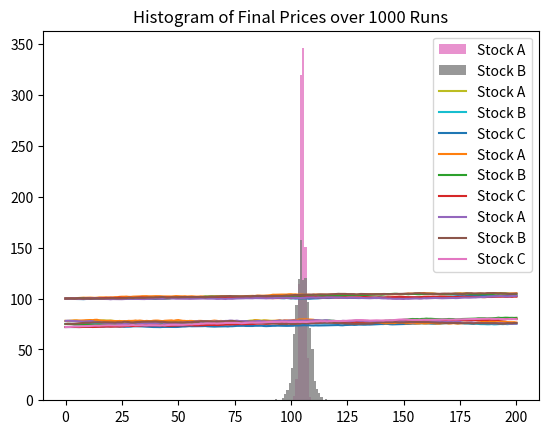

This chart was generated by the following Python code:
#!/usr/bin/env python
# coding: utf-8

# In[ ]:


import numpy as np
import math
import matplotlib.pyplot as plt


# In[ ]:


class Stock:
    # Attributes
    price = 0
    rate = 0
    vol = 0
    days = 0
    # Methods
    def __init__(self, price, rate, vol):
        
        self.price = price
        self.rate = rate
        self.vol = vol
        self.run = [price]
        self.final = price
        self.mc_prices = []
        self.mc_yields = []
        
    def simulate(self, days):
        self.run = [self.price]
        for i in range (0, days):
            ret = np.random.normal(self.rate/365, self.vol/365, 1)[0]
            NewPrice = self.run[-1] *(math.exp(ret))
            self.run.append(NewPrice)
        self.final = NewPrice
        self.run = np.array(self.run)
        return self.run
    
    def annual_yield(self):
        
        yiel = math.log((self.final/self.price)) * (365/(len(self.run)-1))
        
        return yiel
    def monte_carlo(self, days, n):
        
        self.mc_prices = []
        self.mc_yields = []
        for i in range (0, n+1):
            self.simulate(days)
            
            self.mc_prices.append(self.final)
            self.mc_yields.append(self.annual_yield())
        self.mc_prices = np.array(self.mc_prices)
        self.mc_yields = np.array(self.mc_yields)
        return self.mc_prices


# In[ ]:


test_stock = Stock(100, 0.06, 0.5)
annual_yields = []

for i in range(0, 6):
    
    plt.plot(test_stock.simulate( 200))
    annual_yields.append(test_stock.annual_yield())
plt.show()
print(annual_yields)
    


# In[ ]:


np.random.seed(1)
stockA = Stock(100, 0.12, 0.3)
stockB = Stock(100, 0.12, 0.8)
A = stockA.monte_carlo(150, 1000)
B = stockB.monte_carlo(150, 1000)
print('Average Annual Yield for A over 1000 runs: ' + str((round(np.mean(stockA.mc_yields),4))))
print('Average Annual Yield for B over 1000 runs: ' + str((round(np.mean(stockB.mc_yields),4))))

plt.hist(A, bins=range(92,118), alpha=0.8, label='Stock A') 
plt.hist(B, bins=range(92,118), alpha=0.8, label='Stock B') 
plt.title('Histogram of Final Prices over 1000 Runs') 
plt.legend() 
plt.show() 


# In[ ]:


stockA = Stock(78, 0.04, 1.2)
stockB = Stock(75, 0.08, 0.8)
stockC = Stock(72, 0.16, 0.6)
print('Example in which Stock A has the highest final price.')

np.random.seed(9000) 
plt.plot(stockA.simulate(200), label="Stock A") 
plt.plot(stockB.simulate(200), label="Stock B") 
plt.plot(stockC.simulate(200), label="Stock C") 
plt.legend() 
plt.show()


# In[ ]:


print('Simulation in which Stock B has the highest final price.')

np.random.seed(9188) 
plt.plot(stockA.simulate(200), label="Stock A") 
plt.plot(stockB.simulate(200), label="Stock B") 
plt.plot(stockC.simulate(200), label="Stock C") 
plt.legend() 
plt.show()


# In[ ]:


print('Simulation in which Stock C has the highest final price.')

np.random.seed(873) 
plt.plot(stockA.simulate(200), label="Stock A") 
plt.plot(stockB.simulate(200), label="Stock B") 
plt.plot(stockC.simulate(200), label="Stock C") 
plt.legend() 
plt.show()


# In[ ]:


print('Comparing two stocks')
np.random.seed(1)
stockA = Stock(120, 0.07, 0.2)
stockB = Stock(120, 0.05, 1.1)

A = stockA.monte_carlo(365, 2000)
B = stockB.monte_carlo(365, 2000)
prop_A_better = A > B
prop_A_above = A > 130
prop_B_above = B > 130
prop_A_below = A < 120
prop_B_below = B < 120

sum1 = (round(sum(prop_A_better) / len(A),4))
sum2 = (round(sum(prop_A_above) / len(A),4))
sum3 = (round(sum(prop_B_above) / len(A),4))
sum4 = (round(sum(prop_A_below) / len(A),4))
sum5 = (round(sum(prop_B_below) /len(A),4))

print('Proportions of run in wich...')
print('-----------------------------')
print('A beats B: ' + str(sum1))
print('A ends above 130: ' + str(sum2))
print('B ends above 130: ' + str(sum3))
print('A ends below 120: ' + str(sum4))
print('B ends below 120: ' + str(sum5))

